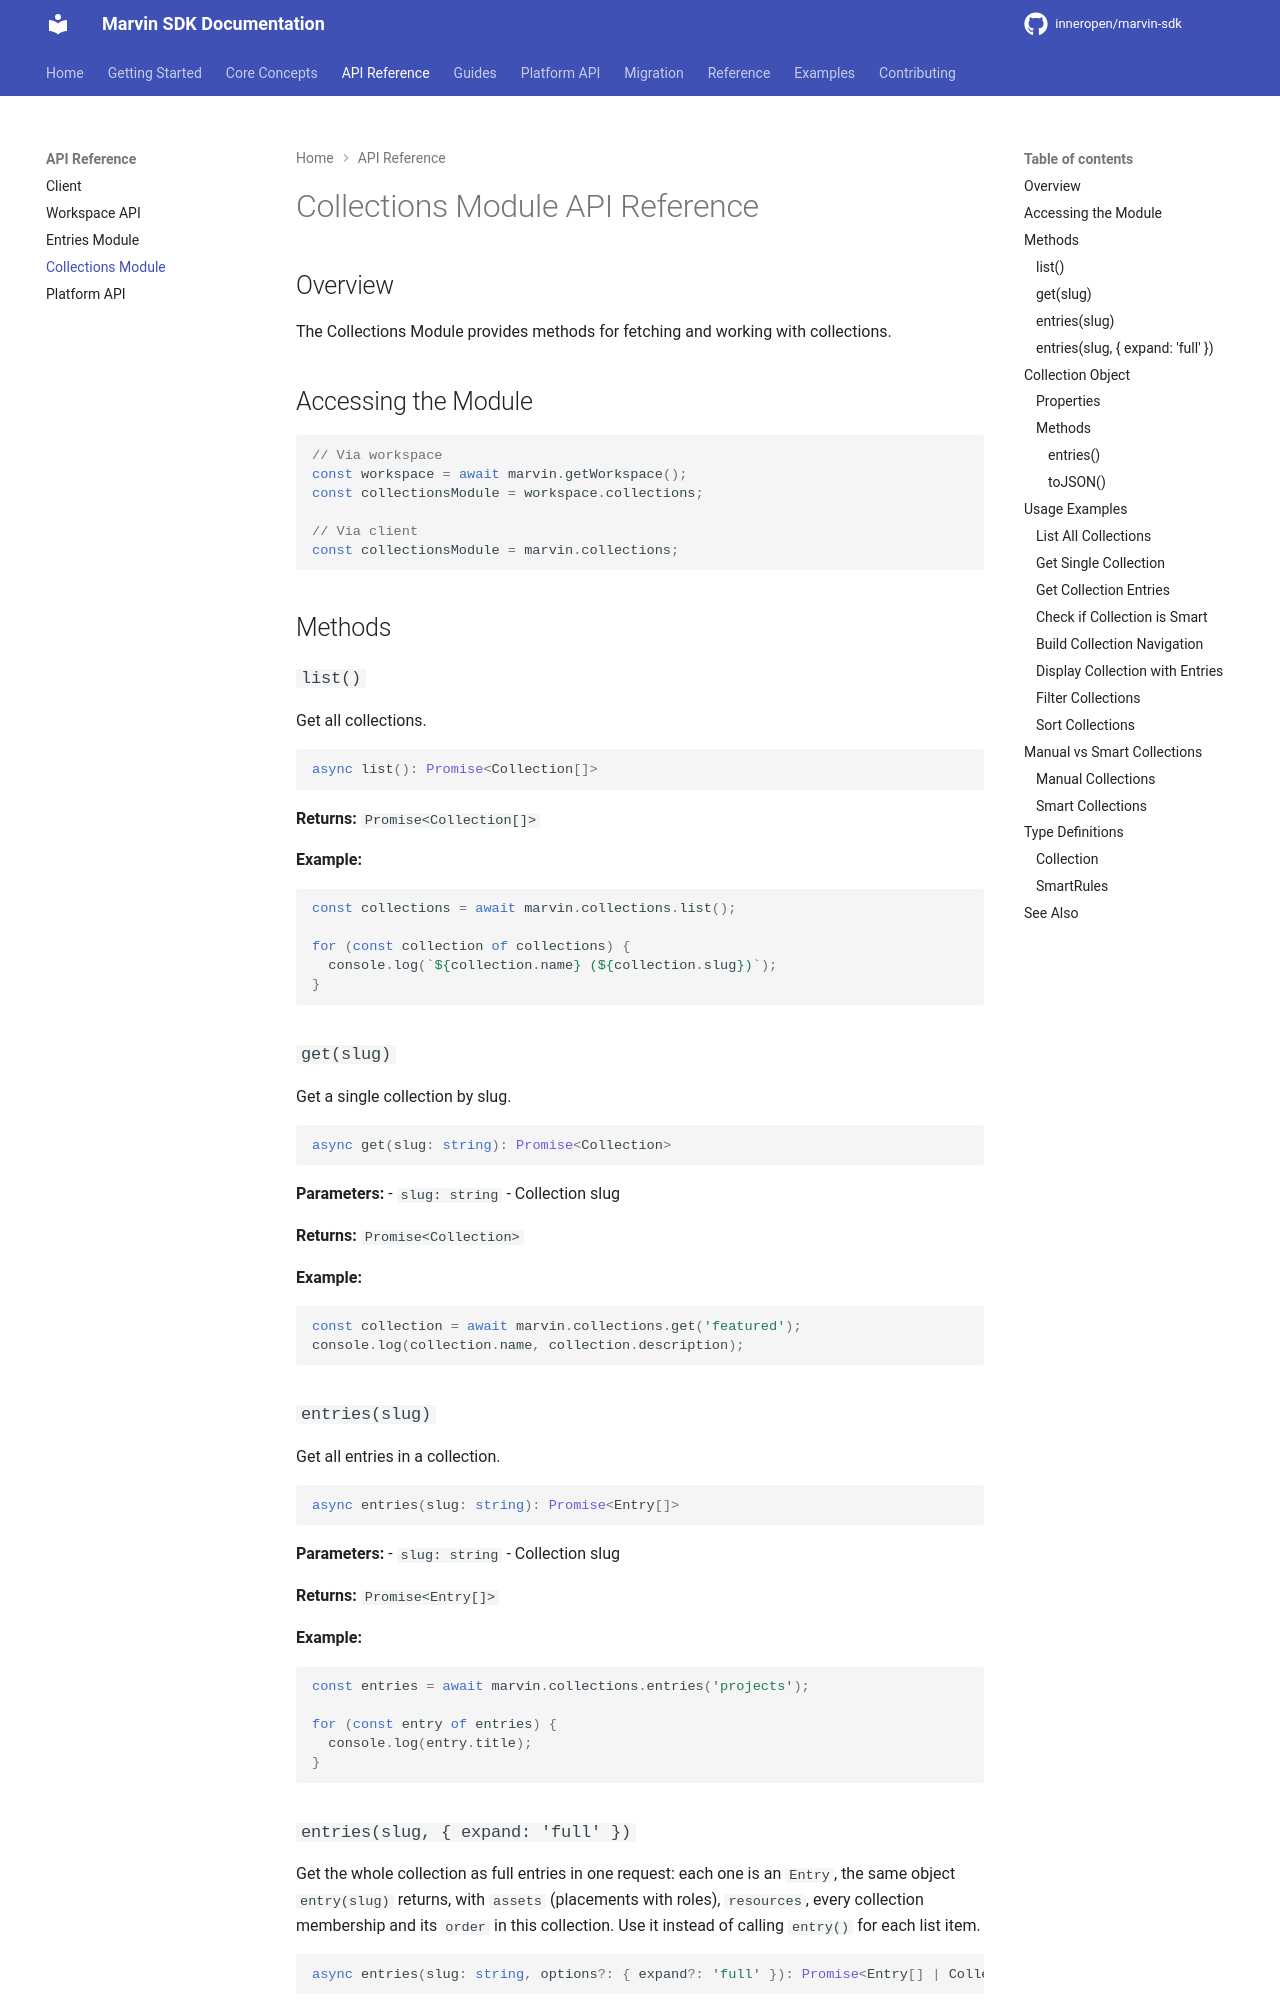

repository: InnerOpen/marvin-sdk · page: api/collections/index.html · generator: mkdocs

# Collections Module API Reference

## Overview

The Collections Module provides methods for fetching and working with collections.

## Accessing the Module

```typescript
// Via workspace
const workspace = await marvin.getWorkspace();
const collectionsModule = workspace.collections;

// Via client
const collectionsModule = marvin.collections;
```

## Methods

### `list()`

Get all collections.

```typescript
async list(): Promise<Collection[]>
```

**Returns:** `Promise<Collection[]>`

**Example:**
```typescript
const collections = await marvin.collections.list();

for (const collection of collections) {
  console.log(`${collection.name} (${collection.slug})`);
}
```

### `get(slug)`

Get a single collection by slug.

```typescript
async get(slug: string): Promise<Collection>
```

**Parameters:**
- `slug: string` - Collection slug

**Returns:** `Promise<Collection>`

**Example:**
```typescript
const collection = await marvin.collections.get('featured');
console.log(collection.name, collection.description);
```

### `entries(slug)`

Get all entries in a collection.

```typescript
async entries(slug: string): Promise<Entry[]>
```

**Parameters:**
- `slug: string` - Collection slug

**Returns:** `Promise<Entry[]>`

**Example:**
```typescript
const entries = await marvin.collections.entries('projects');

for (const entry of entries) {
  console.log(entry.title);
}
```
